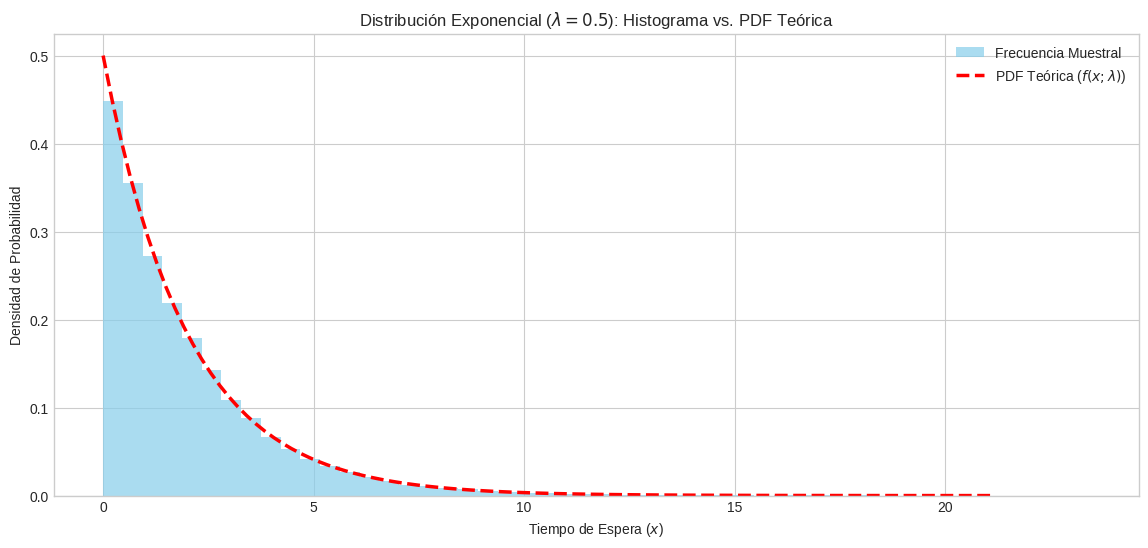
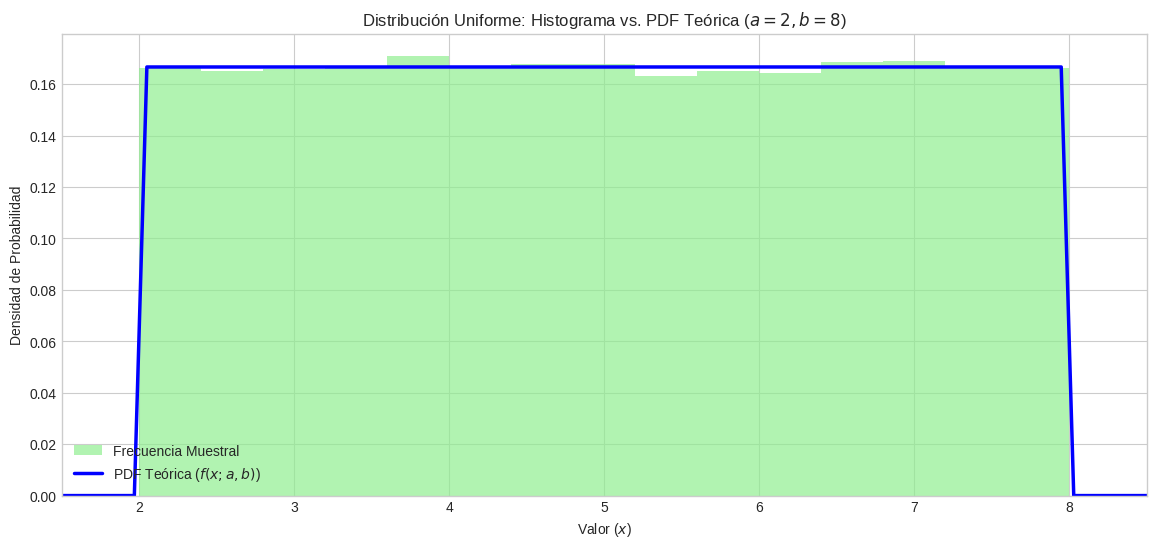
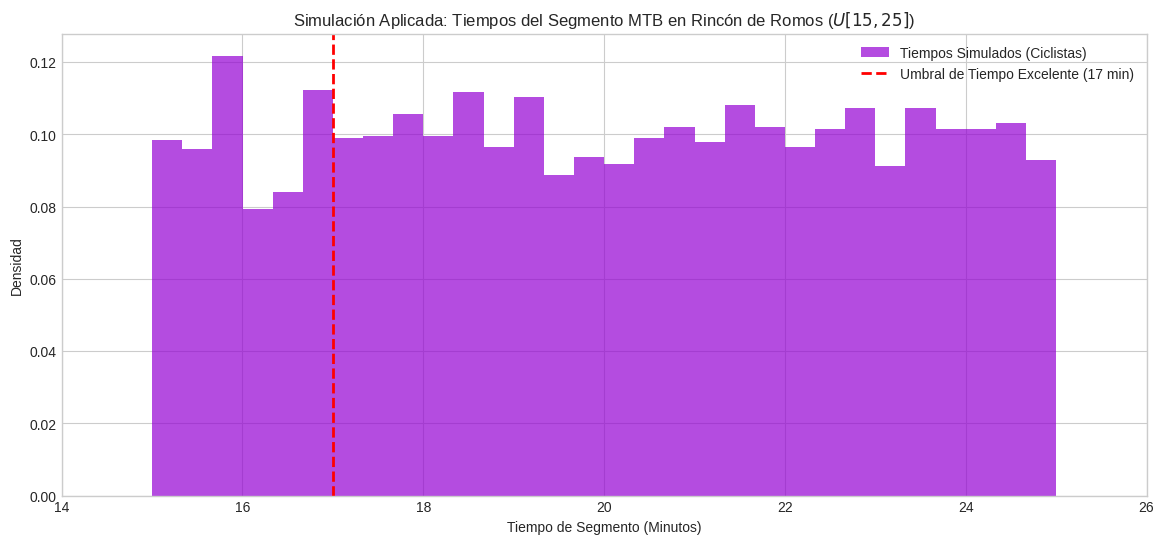

These charts were generated, in order, by the following Python code:
# ==============================================================================
# PROYECTO FINAL DE PROBABILIDAD: SIMULACIÓN DE DISTRIBUCIONES
# AUTOR: Baruc Azael Ramirez Romo (ID: 000039)
# OBJETIVO: Generar muestras, comparar estadísticos y visualizar PDF/Histogramas.
# ==============================================================================

# 1. IMPORTACIÓN DE LIBRERÍAS
import numpy as np
import matplotlib.pyplot as plt
from scipy.stats import expon, uniform

# Configuraciones para mejor visualización
plt.style.use('seaborn-v0_8-whitegrid')
plt.rcParams['figure.figsize'] = (14, 6)
N_MUESTRAS = 100000 # Gran tamaño para asegurar la convergencia

print("=====================================================================")
print("  INICIO DE LA SIMULACIÓN: VALIDACIÓN DE DISTRIBUCIONES TEÓRICAS")
print("=====================================================================")


# ==============================================================================
# A. DISTRIBUCIÓN EXPONENCIAL (PUNTOS 1, 2, 3)
# ==============================================================================
print("\n--- A. ANÁLISIS DE LA DISTRIBUCIÓN EXPONENCIAL ---")

# Parámetros Teóricos:
LAMBDA_EX = 0.5        # Tasa (lambda) = 0.5 eventos/unidad_tiempo
ESCALA_EX = 1 / LAMBDA_EX # Escala = Media Teórica = 2.0

# 1. Generación de muestras aleatorias
muestras_exp = expon.rvs(scale=ESCALA_EX, size=N_MUESTRAS)

# 3. Comparación de Estadísticos Muestrales vs. Teóricos
media_teorica_exp = ESCALA_EX
varianza_teorica_exp = ESCALA_EX**2

media_muestral_exp = np.mean(muestras_exp)
varianza_muestral_exp = np.var(muestras_exp)

print(f"\n[Estadísticos Exponenciales]")
print(f"  > Media Teórica:   {media_teorica_exp:.4f}")
print(f"  > Media Muestral:  {media_muestral_exp:.4f}")
print(f"  > Varianza Teórica: {varianza_teorica_exp:.4f}")
print(f"  > Varianza Muestral: {varianza_muestral_exp:.4f}")

# 2. Visualización: Histograma vs. Función de Densidad Teórica (PDF)
plt.figure(figsize=(14, 6))
plt.hist(muestras_exp, bins=50, density=True, alpha=0.7, color='skyblue', label='Frecuencia Muestral')

x_exp = np.linspace(0, muestras_exp.max() * 0.9, 100)
pdf_exp = expon.pdf(x_exp, scale=ESCALA_EX)
plt.plot(x_exp, pdf_exp, 'r--', linewidth=2.5, label='PDF Teórica ($f(x; \lambda)$)')

plt.title(f'Distribución Exponencial ($\lambda={LAMBDA_EX}$): Histograma vs. PDF Teórica')
plt.xlabel('Tiempo de Espera ($x$)')
plt.ylabel('Densidad de Probabilidad')
plt.legend()
plt.show()


# ==============================================================================
# B. DISTRIBUCIÓN UNIFORME CONTINUA (PUNTOS 1, 2, 3)
# ==============================================================================
print("\n--- B. ANÁLISIS DE LA DISTRIBUCIÓN UNIFORME CONTINUA ---")

# Parámetros Teóricos:
A = 2              # Límite Inferior (a)
B = 8              # Límite Superior (b)
LOC_UN = A         # Ubicación (start)
SCALE_UN = B - A   # Escala (amplitud b-a)

# 1. Generación de muestras aleatorias
muestras_unif = uniform.rvs(loc=LOC_UN, scale=SCALE_UN, size=N_MUESTRAS)

# 3. Comparación de Estadísticos Muestrales vs. Teóricos
media_teorica_unif = (A + B) / 2
varianza_teorica_unif = (B - A)**2 / 12

media_muestral_unif = np.mean(muestras_unif)
varianza_muestral_unif = np.var(muestras_unif)

print(f"\n[Estadísticos Uniformes]")
print(f"  > Media Teórica:   {media_teorica_unif:.4f}")
print(f"  > Media Muestral:  {media_muestral_unif:.4f}")
print(f"  > Varianza Teórica: {varianza_teorica_unif:.4f}")
print(f"  > Varianza Muestral: {varianza_muestral_unif:.4f}")

# 2. Visualización: Histograma vs. Función de Densidad Teórica (PDF)
plt.figure(figsize=(14, 6))
plt.hist(muestras_unif, bins=15, density=True, alpha=0.7, color='lightgreen', label='Frecuencia Muestral')

x_unif = np.linspace(A - 1, B + 1, 100)
pdf_unif = uniform.pdf(x_unif, loc=LOC_UN, scale=SCALE_UN)
plt.plot(x_unif, pdf_unif, 'b-', linewidth=2.5, label='PDF Teórica ($f(x; a, b)$)')

plt.title(f'Distribución Uniforme: Histograma vs. PDF Teórica ($a={A}, b={B}$)')
plt.xlabel('Valor ($x$)')
plt.ylabel('Densidad de Probabilidad')
plt.xlim(A - 0.5, B + 0.5)
plt.legend()
plt.show()


# ==============================================================================
# C. SIMULACIÓN APLICADA (PUNTO 4): TIEMPO EN SEGMENTO DE MTB
# ==============================================================================
print("\n--- C. SIMULACIÓN APLICADA: TIEMPO EN SEGMENTO DE CICLISMO ---")

# Caso: Carrera de Mountain Bike en Rincón de Romos.
# Fenómeno: El tiempo que toma un ciclista promedio en completar un segmento técnico (en minutos).
# Distribución: Uniforme Continua (se asume equiprobabilidad entre el tiempo min y max).

# Parámetros del caso real:
TIEMPO_MIN_A = 15  # Minutos (ciclista élite/experto)
TIEMPO_MAX_B = 25  # Minutos (ciclista recreativo/lento)
LOC_MTB = TIEMPO_MIN_A         # Ubicación (start/a)
SCALE_MTB = TIEMPO_MAX_B - TIEMPO_MIN_A # Escala (amplitud b-a) = 10 min

# Pregunta práctica: ¿Cuál es la probabilidad de que un ciclista complete el segmento
# en menos de 17 minutos (un tiempo considerado excelente)?
UMBRAL_TIEMPO = 17 # minutos

# 1. Generar 5000 tiempos simulados de ciclistas
muestras_mtb = uniform.rvs(loc=LOC_MTB, scale=SCALE_MTB, size=5000)

# 2. Calcular la probabilidad teórica (fórmula del área)
# P(X < 17) = (17 - 15) / (25 - 15) = 2 / 10 = 0.2
probabilidad_teorica_mtb = (UMBRAL_TIEMPO - TIEMPO_MIN_A) / SCALE_MTB

# 3. Calcular la probabilidad simulada (contando cuántos datos cumplen la condición)
ciclistas_rapidos = np.sum(muestras_mtb < UMBRAL_TIEMPO)
probabilidad_simulada_mtb = ciclistas_rapidos / len(muestras_mtb)


print(f"\n[Resultados de Simulación MTB Rincón de Romos]")
print(f"  > Media de tiempo TEÓRICA del segmento: {(TIEMPO_MIN_A + TIEMPO_MAX_B) / 2:.2f} minutos.")
print(f"  > Media de tiempo SIMULADA del segmento: {np.mean(muestras_mtb):.2f} minutos.")
print("-" * 50)
print(f"  > Probabilidad TEÓRICA de terminar en < {UMBRAL_TIEMPO} min: {probabilidad_teorica_mtb:.4f}")
print(f"  > Probabilidad SIMULADA de terminar en < {UMBRAL_TIEMPO} min: {probabilidad_simulada_mtb:.4f}")

plt.figure(figsize=(14, 6))
plt.hist(muestras_mtb, bins=30, density=True, color='darkviolet', alpha=0.7, label='Tiempos Simulados (Ciclistas)')
plt.axvline(x=UMBRAL_TIEMPO, color='red', linestyle='--', linewidth=2, label=f'Umbral de Tiempo Excelente ({UMBRAL_TIEMPO} min)')
plt.title(f'Simulación Aplicada: Tiempos del Segmento MTB en Rincón de Romos ($U[{TIEMPO_MIN_A}, {TIEMPO_MAX_B}]$)')
plt.xlabel('Tiempo de Segmento (Minutos)')
plt.ylabel('Densidad')
plt.xlim(TIEMPO_MIN_A - 1, TIEMPO_MAX_B + 1)
plt.legend()
plt.show()

print("\n=====================================================================")
print("  FIN DEL PROYECTO")
print("=====================================================================")